Run: headless pygame with SDL's dummy video driver; simulated clock (each Clock.tick advances the game by its frame time, no real sleeping); random seed 0; keys injected as events and as key.get_pressed() state; no mouse input.
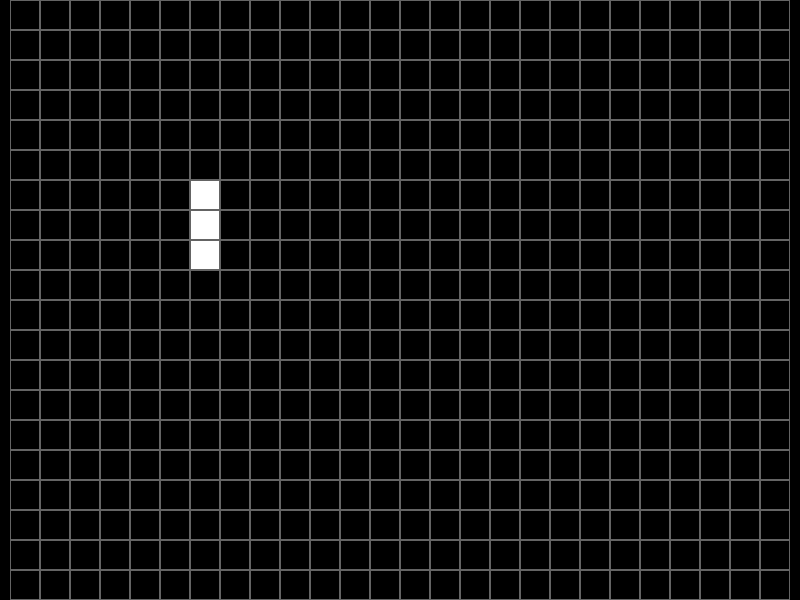
Frame 1 of 4 · flips 1–60 · no input
Frame 2 of 4 · flips 61–180 · tapped SPACE, RETURN · held RIGHT (→), D · screen unchanged from frame 1, image omitted
Frame 3 of 4 · flips 181–300 · held DOWN (↓), S · screen unchanged from frame 2, image omitted
Frame 4 of 4 · flips 301–420 · held LEFT (←), A, UP (↑), W · screen unchanged from frame 3, image omitted

The pygame program that drew these frames:

import pygame

blocks = [
    [[1, 4, 7], [3, 4, 5]],  # straight
    [[1, 3, 4, 5, 7]],  # cross
    [[0, 1, 4, 5], [1, 3, 4, 6]],  # two on two 1
    [[1, 2, 3, 4], [0, 3, 4, 7]],  # two on two 2
    [[0, 1, 3, 6], [0, 1, 2, 5], [2, 5, 7, 8], [3, 6, 7, 8]],  # L 1
    [[1, 2, 5, 8], [5, 6, 7, 8], [8, 3, 6, 7], [0, 1, 2, 3]],  # L 2
    [[4, 6, 7, 8], [0, 3, 4, 6], [0, 1, 2, 4], [2, 4, 5, 8]],  # one on three
]

class Block:
    def __init__(self, x ,y):
        self.x = x
        self.y = y
        self.type = 0
        self.rotation = 0

    def shape(self):
        return blocks[self.type][self.rotation]

def draw_block():
    for y in range(3):
        for x in range(3):
            if y * 3 + x in block.shape():
                pygame.draw.rect(screen, (255, 255, 255), [
                    (x + block.x) * grid_size + x_gap + 1,
                    (y + block.y) * grid_size + y_gap + 1, grid_size-2, grid_size-2])



grid_size = 30
pygame.init()

screen = pygame.display.set_mode((800, 600))

cols = screen.get_width() // grid_size
rows = screen.get_height() // grid_size

x_gap = (screen.get_width() - cols * grid_size) // 2
y_gap = (screen.get_height() - rows * grid_size) // 2

pygame.display.set_caption("Tetris")

game_over = False
block = Block(5,6)

def draw_grid(rows, cols, grid_size, x_gap, y_gap):
    for y in range(rows):
        for x in range(cols):
            pygame.draw.rect(screen, (100, 100, 100),
                             (x * grid_size + x_gap, y * grid_size + y_gap, grid_size, grid_size), 1)


while not game_over:
    for event in pygame.event.get():
        if event.type == pygame.QUIT:
            game_over = True

    screen.fill((0, 0, 0))

    draw_grid(rows, cols, grid_size, x_gap, y_gap)
    draw_block()
    pygame.display.update()

pygame.quit()
